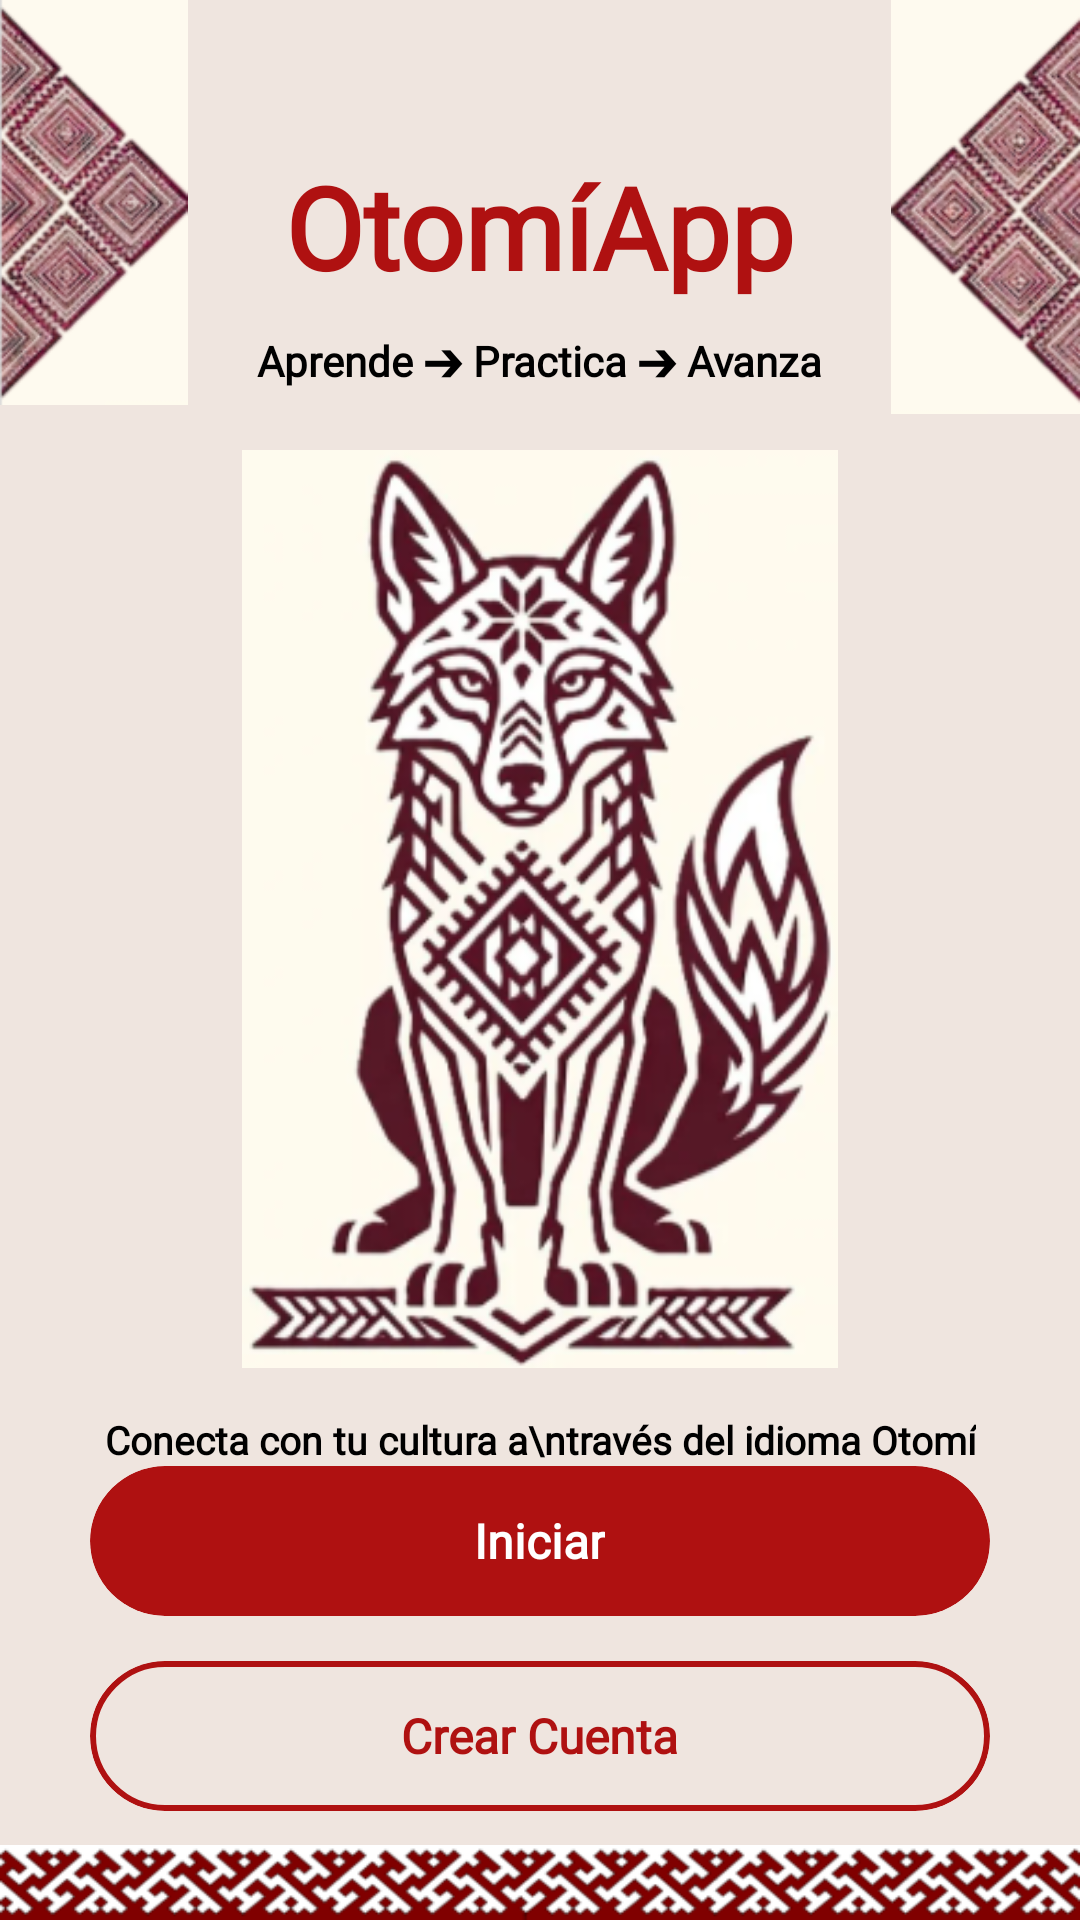

Reconstruct the res/layout file that produces this screen, plus the resources it refers to.
<!-- AndroidManifest.xml: application theme Theme.Practica3Inovacion -->
<!-- res/layout/fragment_ingresar.xml -->
<?xml version="1.0" encoding="utf-8"?>
<FrameLayout xmlns:android="http://schemas.android.com/apk/res/android"
    xmlns:app="http://schemas.android.com/apk/res-auto"
    xmlns:tools="http://schemas.android.com/tools"
    android:layout_width="match_parent"
    android:layout_height="match_parent"
    android:background="@color/crema"
    tools:context=".Ingresar">

    
    <ImageView
        android:layout_width="100dp"
        android:layout_height="135dp"
        android:layout_gravity="top|start"
        android:scaleType="fitStart"
        android:src="@drawable/captura_de_pantalla_2026_11_05_083033" />

    
    <ImageView
        android:layout_width="100dp"
        android:layout_height="138dp"
        android:layout_gravity="top|end"
        android:scaleType="fitEnd"
        android:src="@drawable/captura_de_pantalla_2026_11_05_083054" />

    
    <LinearLayout
        android:layout_width="match_parent"
        android:layout_height="match_parent"
        android:gravity="center_horizontal"
        android:orientation="vertical"
        android:paddingStart="30dp"
        android:paddingTop="50dp"
        android:paddingEnd="30dp"
        android:paddingBottom="20dp">

        <TextView
            android:layout_width="wrap_content"
            android:layout_height="wrap_content"
            android:fontFamily="@font/matcha"
            android:text="OtomíApp"
            android:textColor="@color/vino"
            android:textSize="38sp"
            android:textStyle="bold" />

        <TextView
            android:layout_width="wrap_content"
            android:layout_height="wrap_content"
            android:layout_marginTop="10dp"
            android:fontFamily="@font/matcha"
            android:text="Aprende ➔ Practica ➔ Avanza"
            android:textColor="@color/black"
            android:textSize="14sp"
            android:textStyle="bold" />

        
        <ImageView
            android:id="@+id/ingresar_imvlogo"
            android:layout_width="226dp"
            android:layout_height="306dp"
            android:layout_marginTop="20dp"
            android:contentDescription="Ilustración Otomí"
            android:scaleType="fitCenter"
            android:src="@drawable/captura_de_pantalla_2026_10_26_105038" />

        <TextView
            android:layout_width="wrap_content"
            android:layout_height="wrap_content"
            android:layout_marginTop="15dp"
            android:fontFamily="@font/matcha"
            android:gravity="center"
            android:text="Conecta con tu cultura a\ntravés del idioma Otomí"
            android:textColor="@color/black"
            android:textSize="13sp"
            android:textStyle="bold" />

        <View
            android:layout_width="match_parent"
            android:layout_height="0dp"
            android:layout_weight="1" />

        
        <androidx.cardview.widget.CardView
            android:id="@+id/ingresar_crdiniciar"
            android:layout_width="match_parent"
            android:layout_height="50dp"
            android:layout_marginBottom="15dp"
            android:clickable="true"
            android:focusable="true"
            app:cardBackgroundColor="@color/vino"
            app:cardCornerRadius="25dp"
            app:cardElevation="0dp">

            <TextView
                android:layout_width="wrap_content"
                android:layout_height="wrap_content"
                android:layout_gravity="center"
                android:fontFamily="@font/matcha"
                android:text="Iniciar"
                android:textColor="@android:color/white"
                android:textSize="16sp"
                android:textStyle="bold" />
        </androidx.cardview.widget.CardView>

        
        <com.google.android.material.card.MaterialCardView
            android:id="@+id/ingresar_crdcrearcuenta"
            android:layout_width="match_parent"
            android:layout_height="50dp"
            android:layout_marginBottom="25dp"
            android:clickable="true"
            android:focusable="true"
            app:cardBackgroundColor="#00000000"
            app:cardCornerRadius="25dp"
            app:cardElevation="0dp"
            app:strokeColor="@color/vino"
            app:strokeWidth="2dp">

            <TextView
                android:layout_width="wrap_content"
                android:layout_height="wrap_content"
                android:layout_gravity="center"
                android:fontFamily="@font/matcha"
                android:text="Crear Cuenta"
                android:textColor="@color/vino"
                android:textSize="16sp"
                android:textStyle="bold" />
        </com.google.android.material.card.MaterialCardView>

        
        <LinearLayout
            android:id="@+id/ingresar_btnregistrate"
            android:layout_width="wrap_content"
            android:layout_height="wrap_content"
            android:layout_marginBottom="10dp"
            android:clickable="true"
            android:focusable="true"
            android:orientation="horizontal">

            <TextView
                android:layout_width="wrap_content"
                android:layout_height="wrap_content"
                android:fontFamily="@font/matcha"
                android:text="¿No tienes cuenta? "
                android:textColor="#777777"
                android:textSize="12sp" />

            <TextView
                android:layout_width="wrap_content"
                android:layout_height="wrap_content"
                android:fontFamily="@font/matcha"
                android:text="Regístrate"
                android:textColor="@color/vino"
                android:textSize="12sp"
                android:textStyle="bold" />
        </LinearLayout>

    </LinearLayout>

    
    <ImageView
        android:layout_width="match_parent"
        android:layout_height="25dp"
        android:layout_gravity="bottom"
        android:scaleType="fitXY"
        android:src="@drawable/captura_de_pantalla_2026_11_05_083124" />

</FrameLayout>
<!-- resources referenced by this layout -->
<resources>
  <color name="black">#FF000000</color>
  <color name="crema">#EFE5DF</color>
  <color name="vino">#AF1111</color>
  <!-- drawable captura_de_pantalla_2026_10_26_105038: png bitmap (drawable, 111552 bytes) -->
  <!-- drawable captura_de_pantalla_2026_11_05_083033: png bitmap (drawable, 35595 bytes) -->
  <!-- drawable captura_de_pantalla_2026_11_05_083054: png bitmap (drawable, 33032 bytes) -->
  <!-- drawable captura_de_pantalla_2026_11_05_083124: png bitmap (drawable, 34329 bytes) -->
  <style name="Theme.Practica3Inovacion" parent="Base.Theme.Practica3Inovacion" />
  <style name="Base.Theme.Practica3Inovacion" parent="Theme.Material3.DayNight.NoActionBar">
          
          
      </style>
</resources>
